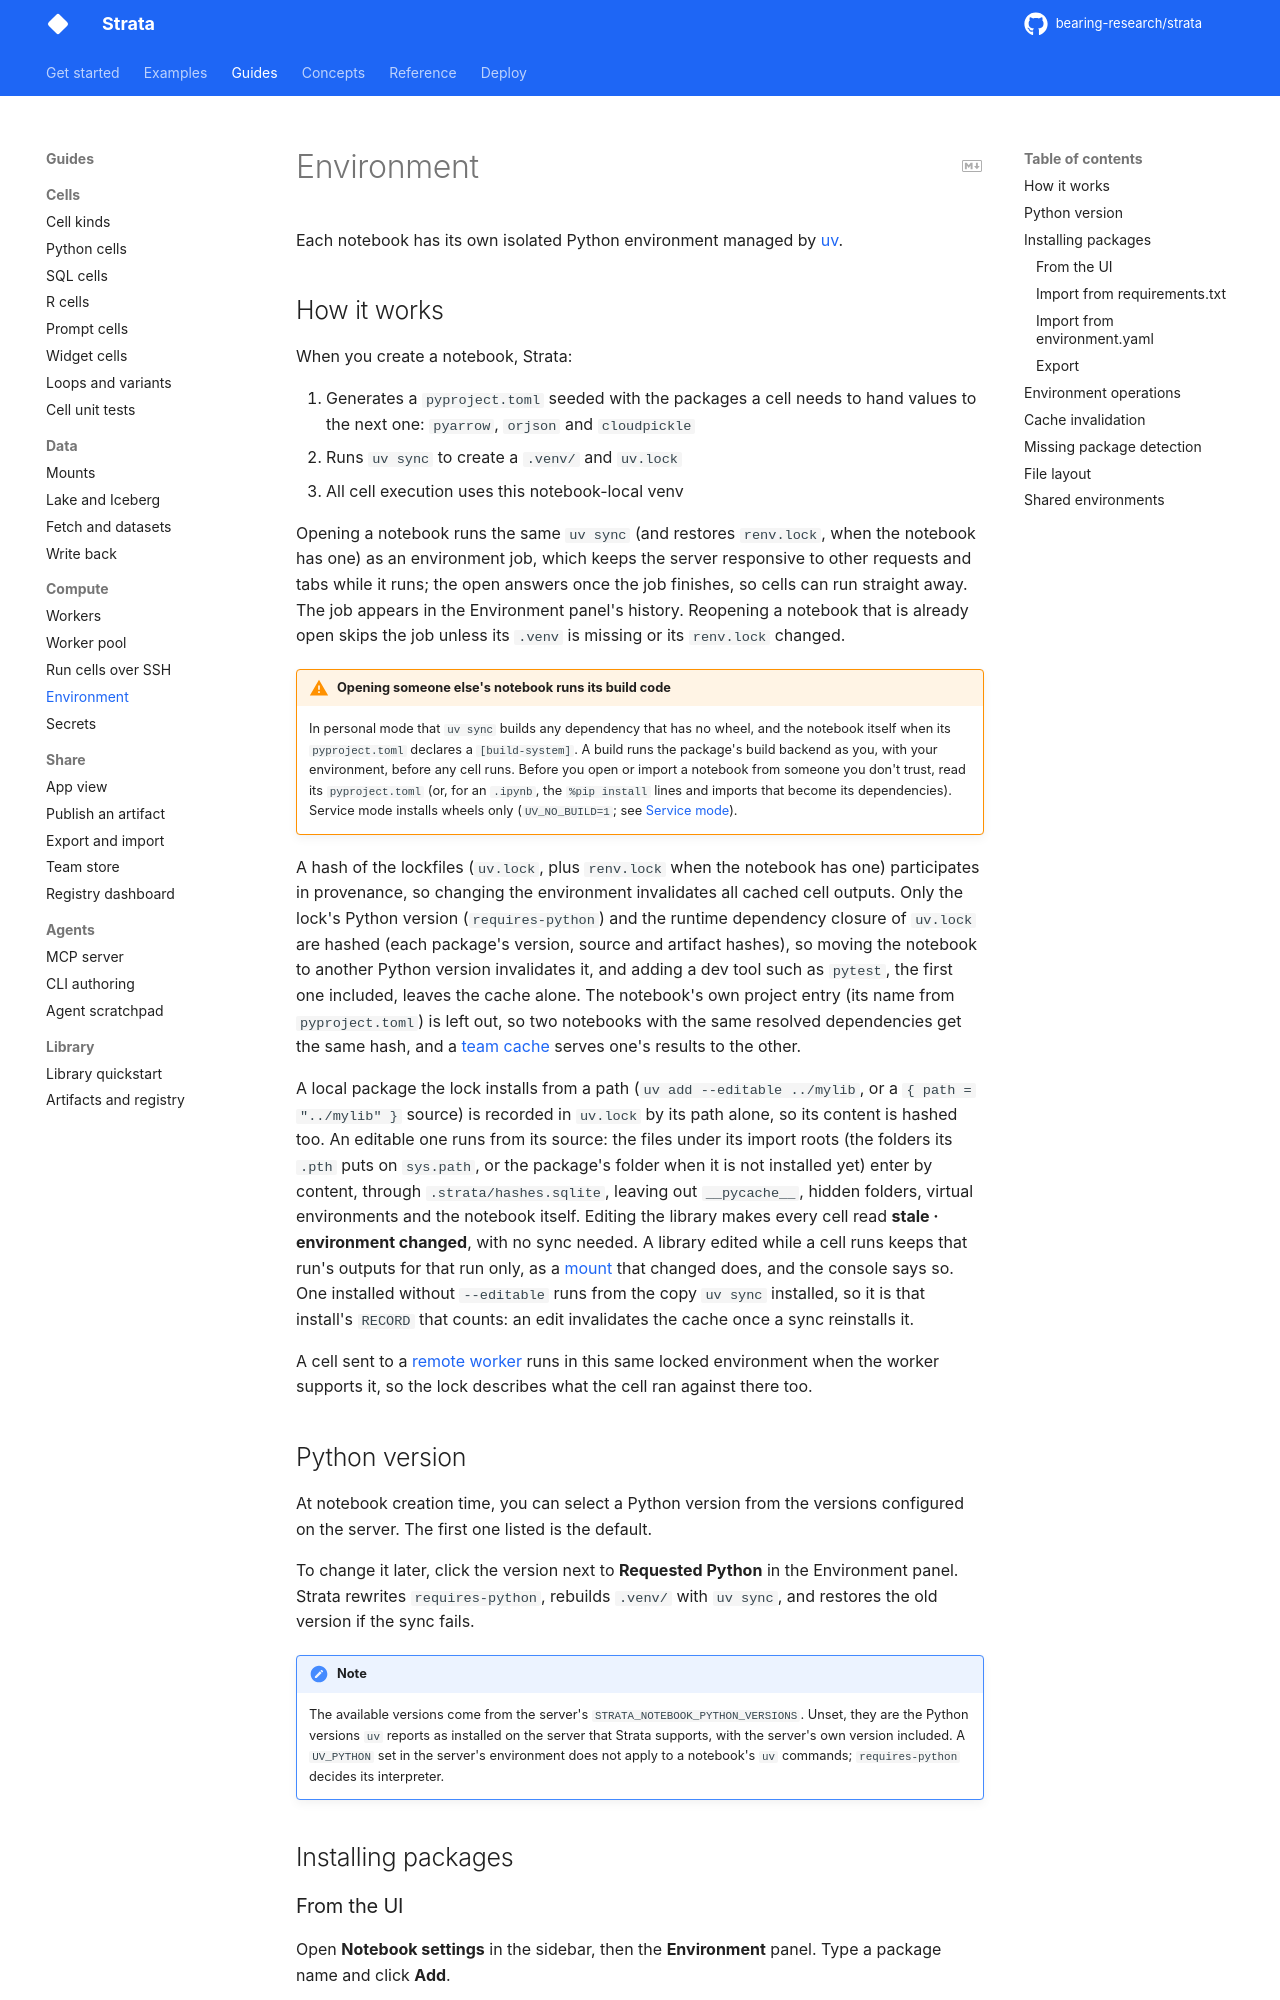

repository: bearing-research/strata · page: dev/notebook/environment/index.html · generator: mkdocs

# Environment

Each notebook has its own isolated Python environment managed by [uv](https://docs.astral.sh/uv/).

## How it works

When you create a notebook, Strata:

1. Generates a `pyproject.toml` seeded with the packages a cell needs to hand values to the next one: `pyarrow`, `orjson` and `cloudpickle`
2. Runs `uv sync` to create a `.venv/` and `uv.lock`
3. All cell execution uses this notebook-local venv

Opening a notebook runs the same `uv sync` (and restores `renv.lock`, when the notebook has one) as an environment job, which keeps the server responsive to other requests and tabs while it runs; the open answers once the job finishes, so cells can run straight away. The job appears in the Environment panel's history. Reopening a notebook that is already open skips the job unless its `.venv` is missing or its `renv.lock` changed.

!!! warning "Opening someone else's notebook runs its build code"

    In personal mode that `uv sync` builds any dependency that has no wheel, and the notebook itself when its `pyproject.toml` declares a `[build-system]`. A build runs the package's build backend as you, with your environment, before any cell runs. Before you open or import a notebook from someone you don't trust, read its `pyproject.toml` (or, for an `.ipynb`, the `%pip install` lines and imports that become its dependencies). Service mode installs wheels only (`UV_NO_BUILD=1`; see [Service mode](../deployment/service-mode.md#who-a-cell-is-strata_notebook_harness_user)).

A hash of the lockfiles (`uv.lock`, plus `renv.lock` when the notebook has one) participates in provenance, so changing the environment invalidates all cached cell outputs. Only the lock's Python version (`requires-python`) and the runtime dependency closure of `uv.lock` are hashed (each package's version, source and artifact hashes), so moving the notebook to another Python version invalidates it, and adding a dev tool such as `pytest`, the first one included, leaves the cache alone. The notebook's own project entry (its name from `pyproject.toml`) is left out, so two notebooks with the same resolved dependencies get the same hash, and a [team cache](../guides/share/team-store.md#the-team-cache-sharing-results-nobody-named) serves one's results to the other.

A local package the lock installs from a path (`uv add --editable ../mylib`, or a `{ path = "../mylib" }` source) is recorded in `uv.lock` by its path alone, so its content is hashed too. An editable one runs from its source: the files under its import roots (the folders its `.pth` puts on `sys.path`, or the package's folder when it is not installed yet) enter by content, through `.strata/hashes.sqlite`, leaving out `__pycache__`, hidden folders, virtual environments and the notebook itself. Editing the library makes every cell read **stale · environment changed**, with no sync needed. A library edited while a cell runs keeps that run's outputs for that run only, as a [mount](../guides/data/mounts.md) that changed does, and the console says so. One installed without `--editable` runs from the copy `uv sync` installed, so it is that install's `RECORD` that counts: an edit invalidates the cache once a sync reinstalls it.

A cell sent to a [remote worker](workers.md) runs in this same locked environment when the worker supports it, so the lock describes what the cell ran against there too.
